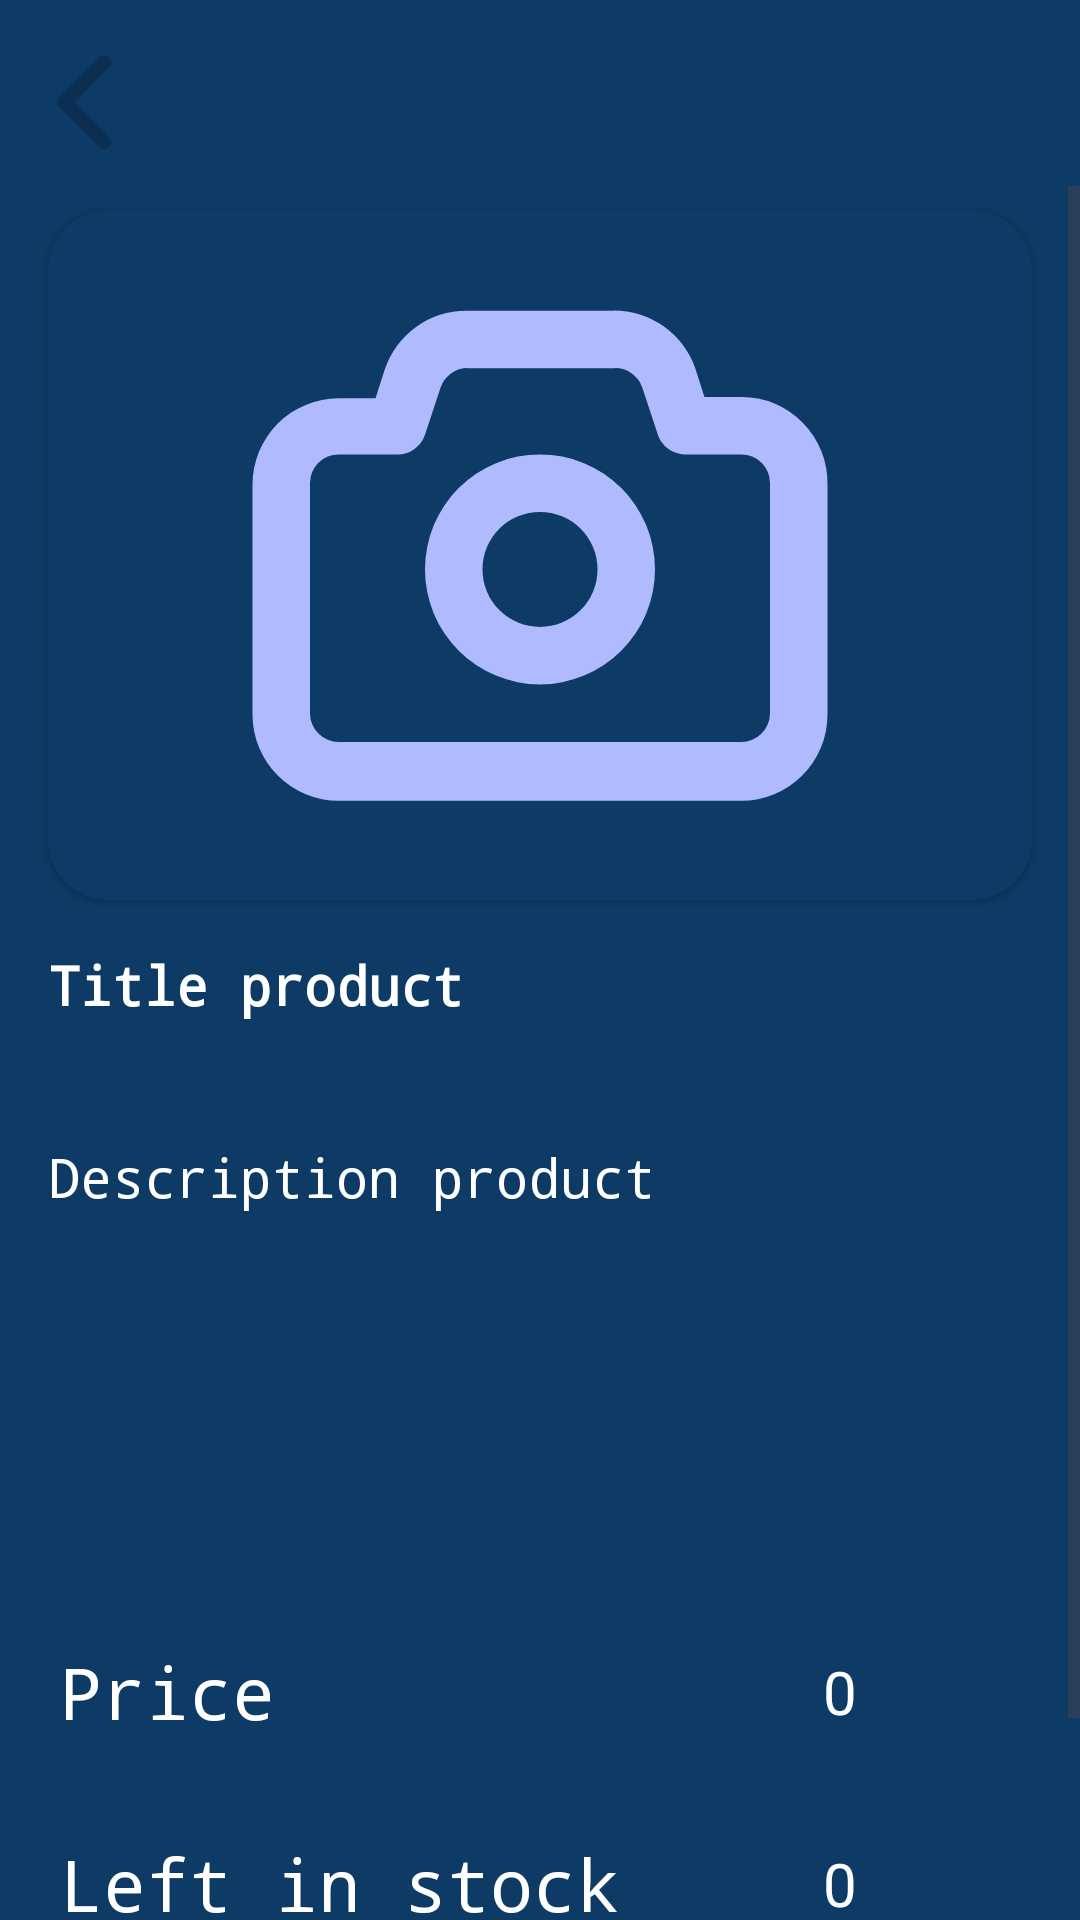

Android layout source for this screen:
<!-- AndroidManifest.xml: application theme Theme.UserAppCourse -->
<!-- res/layout/fragment_home_item.xml -->
<?xml version="1.0" encoding="utf-8"?>
<androidx.constraintlayout.widget.ConstraintLayout xmlns:android="http://schemas.android.com/apk/res/android"
    xmlns:app="http://schemas.android.com/apk/res-auto"
    xmlns:tools="http://schemas.android.com/tools"
    android:layout_width="match_parent"
    android:layout_height="match_parent"
    android:background="@color/base_background"
    tools:context=".ui.base.base_home.home_item.HomeItemFragment">

    <ProgressBar
        android:id="@+id/loading"
        style="?android:attr/progressBarStyle"
        android:layout_width="wrap_content"
        android:layout_height="wrap_content"
        android:indeterminate="true"
        android:visibility="gone"
        app:layout_constraintBottom_toBottomOf="parent"
        app:layout_constraintEnd_toEndOf="parent"
        app:layout_constraintStart_toStartOf="parent"
        app:layout_constraintTop_toTopOf="parent"
        tools:visibility="visible" />

    <ImageView
        android:id="@+id/btn_back"
        style="@style/button_back"
        app:layout_constraintStart_toStartOf="parent"
        app:layout_constraintTop_toTopOf="parent" />

    <ScrollView
        android:id="@+id/scrollView2"
        android:layout_width="match_parent"
        android:layout_height="0dp"
        app:layout_constraintBottom_toBottomOf="parent"
        app:layout_constraintEnd_toEndOf="parent"
        app:layout_constraintStart_toStartOf="parent"
        app:layout_constraintTop_toBottomOf="@+id/btn_back">

        <LinearLayout
            android:id="@+id/base_container"
            android:layout_width="match_parent"
            android:layout_height="wrap_content"
            android:gravity="center"
            android:orientation="vertical"
            android:visibility="visible">

            <androidx.cardview.widget.CardView
                android:layout_width="match_parent"
                android:layout_height="match_parent"
                android:layout_marginStart="16dp"
                android:layout_marginTop="8dp"
                android:layout_marginEnd="16dp"
                android:backgroundTint="@color/base_background"
                app:cardCornerRadius="20dp">

                <ImageView
                    android:id="@+id/image_view"
                    android:layout_width="match_parent"
                    android:layout_height="230dp"
                    android:src="@drawable/camera" />

            </androidx.cardview.widget.CardView>

            <TextView
                android:id="@+id/title_product_edit_text"
                style="@style/itemText"
                android:layout_width="match_parent"
                android:layout_marginStart="16dp"
                android:layout_marginTop="16dp"
                android:layout_marginEnd="16dp"
                android:hint="@string/title_product"
                android:textStyle="bold" />

            <TextView
                android:id="@+id/description_product_edit_text"
                style="@style/itemText"
                android:layout_width="match_parent"
                android:layout_height="wrap_content"
                android:layout_marginStart="16dp"
                android:layout_marginTop="16dp"
                android:layout_marginEnd="16dp"
                android:gravity="start"
                android:hint="@string/description_product"
                android:minHeight="144dp" />

            <LinearLayout
                android:layout_width="match_parent"
                android:layout_height="match_parent"
                android:layout_marginTop="16dp"
                android:gravity="center"
                android:orientation="horizontal">

                <TextView
                    android:id="@+id/text_price"
                    android:layout_width="wrap_content"
                    android:layout_height="wrap_content"
                    android:layout_marginStart="20dp"
                    android:layout_weight="1"
                    android:fontFamily="monospace"
                    android:gravity="start"
                    android:text="@string/price"
                    android:textColor="@color/white"
                    android:textSize="24sp" />

                <TextView
                    android:id="@+id/price"
                    android:layout_width="120dp"
                    android:layout_height="48dp"
                    android:layout_marginEnd="20dp"
                    android:backgroundTint="@color/white"
                    android:gravity="center"
                    android:text="0"
                    android:textColor="@color/white"
                    android:textColorHint="@color/white"
                    android:textSize="20sp" />

            </LinearLayout>

            <LinearLayout
                android:layout_width="match_parent"
                android:layout_height="match_parent"
                android:layout_marginTop="16dp"
                android:gravity="center"
                android:orientation="horizontal">

                <TextView
                    android:id="@+id/text_count"
                    android:layout_width="wrap_content"
                    android:layout_height="wrap_content"
                    android:layout_marginStart="20dp"
                    android:layout_weight="1"
                    android:fontFamily="monospace"
                    android:gravity="start"
                    android:text="@string/left_in_stock"
                    android:textColor="@color/white"
                    android:textSize="24sp" />

                <TextView
                    android:id="@+id/count"
                    android:layout_width="120dp"
                    android:layout_height="48dp"
                    android:layout_marginEnd="20dp"
                    android:backgroundTint="@color/white"
                    android:gravity="center"
                    android:text="0"
                    android:textColor="@color/white"
                    android:textColorHint="@color/white"
                    android:textSize="20sp" />

            </LinearLayout>

            <Button
                android:id="@+id/btn_buy"
                style="@style/base_button"
                android:layout_width="match_parent"
                android:layout_height="wrap_content"
                android:layout_marginTop="16dp"
                android:text="@string/buy" />

        </LinearLayout>
    </ScrollView>


</androidx.constraintlayout.widget.ConstraintLayout>
<!-- resources referenced by this layout -->
<resources>
  <color name="base_background">#FF0E3B65</color>
  <color name="white">#FFFFFFFF</color>
  <!-- drawable camera (drawable) -->
  <vector xmlns:android="http://schemas.android.com/apk/res/android"
      android:width="24dp"
      android:height="24dp"
      android:viewportWidth="24"
      android:viewportHeight="24">
    <path
        android:pathData="M19,6.5L17.72,6.5l-0.32,-1a3,3 0,0 0,-2.84 -2L9.44,3.5A3,3 0,0 0,6.6 5.55l-0.32,1L5,6.55a3,3 0,0 0,-3 3v8a3,3 0,0 0,3 3L19,20.55a3,3 0,0 0,3 -3v-8A3,3 0,0 0,19 6.5ZM20,17.5a1,1 0,0 1,-1 1L5,18.5a1,1 0,0 1,-1 -1v-8a1,1 0,0 1,1 -1L7,8.5a1,1 0,0 0,1 -0.68l0.54,-1.64a1,1 0,0 1,0.95 -0.68h5.12a1,1 0,0 1,0.95 0.68l0.54,1.64A1,1 0,0 0,17 8.5h2a1,1 0,0 1,1 1ZM12,8.5a4,4 0,1 0,4 4A4,4 0,0 0,12 8.5ZM12,14.5a2,2 0,1 1,2 -2A2,2 0,0 1,12 14.5Z"
        android:fillColor="#B0BBFF"/>
  </vector>
  <string name="buy">Buy</string>
  <string name="description_product">Description product</string>
  <string name="left_in_stock">Left in stock</string>
  <string name="price">Price</string>
  <string name="title_product">Title product</string>
  <style name="base_button">
          <item name="android:layout_width">0dp</item>
          <item name="android:layout_height">48dp</item>
          <item name="android:layout_marginStart">@dimen/left_and_right_big_margin</item>
          <item name="android:layout_marginEnd">@dimen/left_and_right_big_margin</item>
          <item name="android:backgroundTint">@color/background_button</item>
          <item name="android:textColor">@color/text_btn</item>
          <item name="android:fontFamily">monospace</item>
          <item name="android:textSize">20sp</item>
          <item name="android:textStyle">bold</item>
      </style>
  <style name="button_back">
          <item name="android:layout_width">56dp</item>
          <item name="android:layout_height">56dp</item>
          <item name="android:layout_marginTop">6dp</item>
          <item name="android:scaleType">centerCrop</item>
          <item name="android:src">@drawable/img_btn_back</item>
      </style>
  <style name="itemText" parent="Widget.AppCompat.TextView">
          <item name="android:layout_width">0dp</item>
          <item name="android:layout_height">48dp</item>
          <item name="android:layout_marginStart">@dimen/left_and_right_big_margin</item>
          <item name="android:layout_marginEnd">@dimen/left_and_right_big_margin</item>
          <item name="android:backgroundTint">@color/white</item>
          <item name="android:textSize">18sp</item>
          <item name="android:fontFamily">monospace</item>
          <item name="android:textColor">@color/white</item>
          <item name="android:textColorHint">@color/white</item>
          <item name="android:ems">10</item>
      </style>
  <style name="Theme.UserAppCourse" parent="Base.Theme.UserAppCourse" />
  <dimen name="left_and_right_big_margin">32dp</dimen>
  <color name="background_button">#FF0B2F53</color>
  <color name="text_btn">#FFFFFFFF</color>
  <!-- drawable img_btn_back (drawable) -->
  <vector xmlns:android="http://schemas.android.com/apk/res/android"
      android:width="24dp"
      android:height="24dp"
      android:viewportWidth="24"
      android:viewportHeight="24">
    <path
        android:pathData="m8.5,12.8 l5.7,5.6c0.4,0.4 1,0.4 1.4,0 0.4,-0.4 0.4,-1 0,-1.4l-4.9,-5 4.9,-5c0.4,-0.4 0.4,-1 0,-1.4 -0.2,-0.2 -0.4,-0.3 -0.7,-0.3 -0.3,0 -0.5,0.1 -0.7,0.3l-5.7,5.6c-0.4,0.5 -0.4,1.1 0,1.6 0,-0.1 0,-0.1 0,0z"
        android:fillColor="@color/background_button"/>
  </vector>
  <style name="Base.Theme.UserAppCourse" parent="Theme.Material3.DayNight.NoActionBar" />
</resources>
